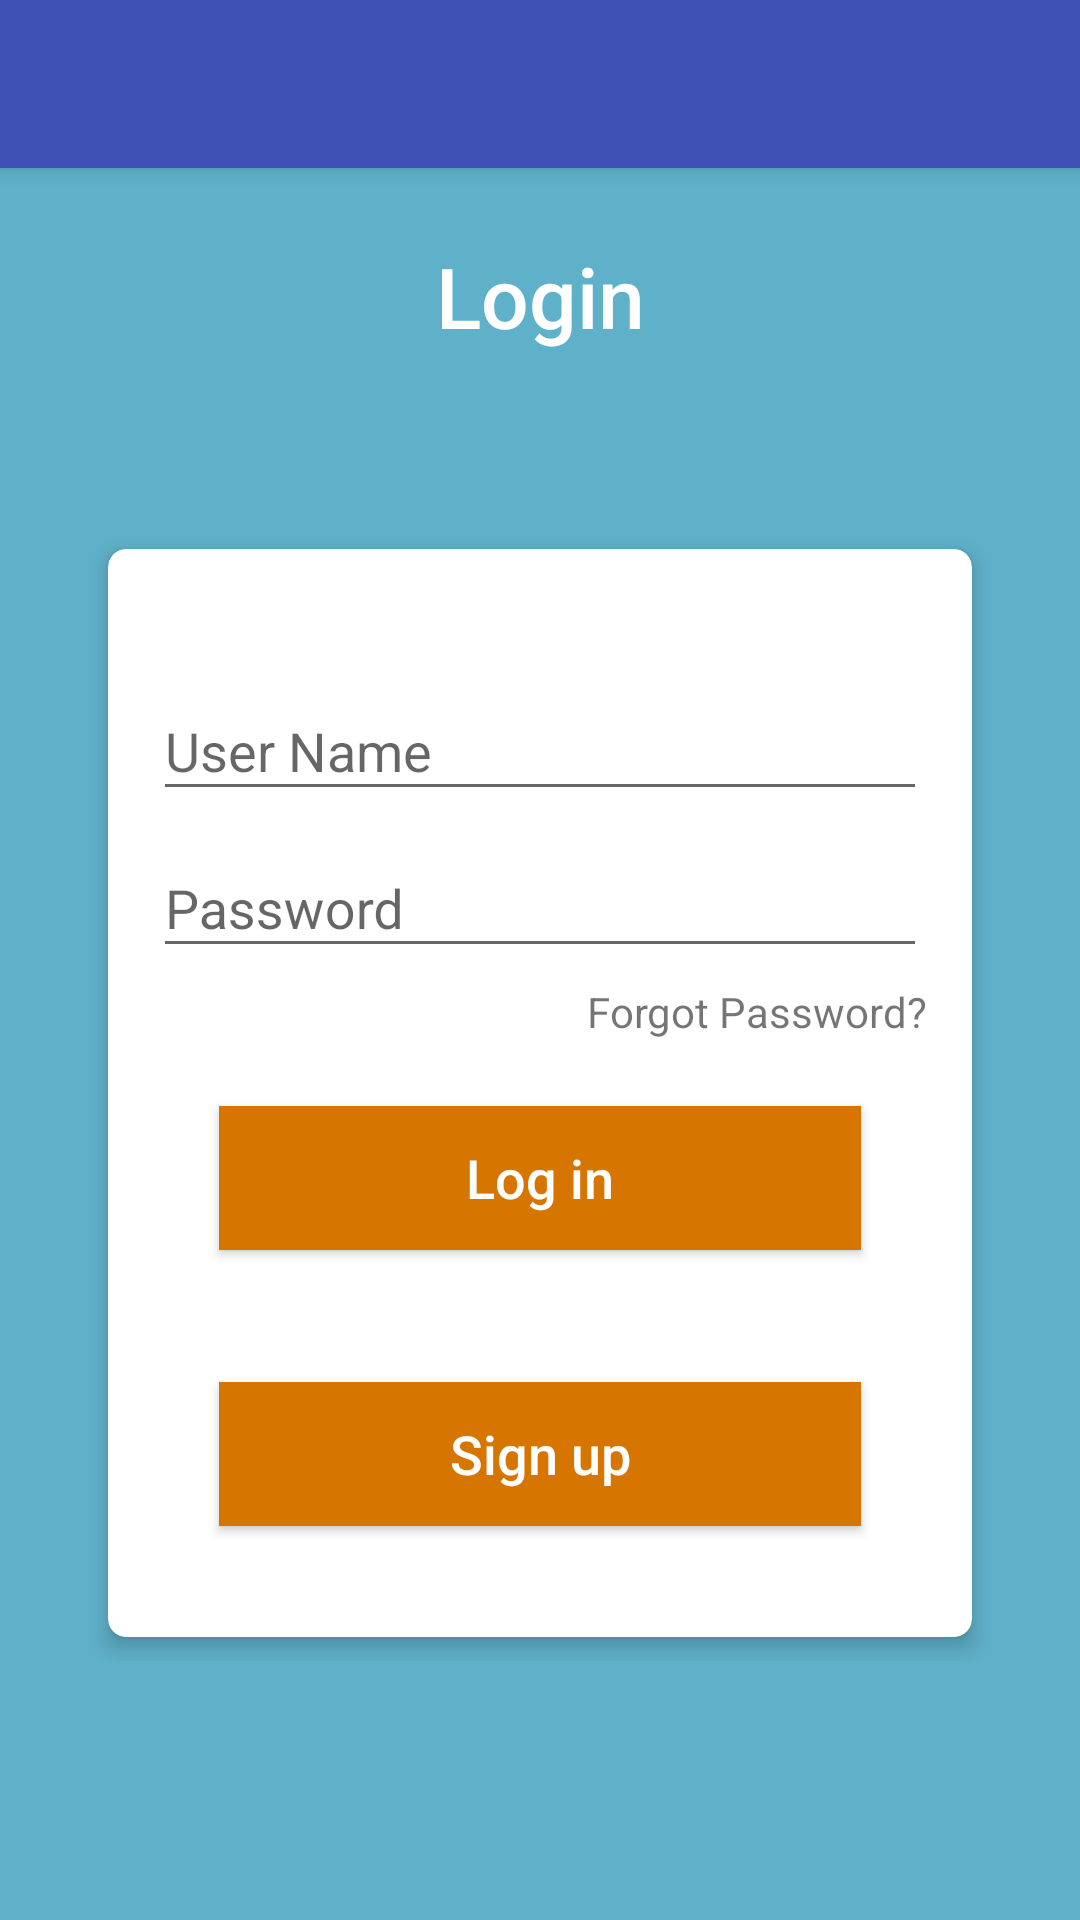

The Android layout XML behind this screen, and the referenced resources:
<!-- AndroidManifest.xml: activity theme AppTheme -->
<!-- res/layout/activity_login.xml -->
<?xml version="1.0" encoding="utf-8"?>
<android.support.design.widget.CoordinatorLayout xmlns:android="http://schemas.android.com/apk/res/android"
    xmlns:app="http://schemas.android.com/apk/res-auto"
    xmlns:tools="http://schemas.android.com/tools"
    android:layout_width="match_parent"
    android:layout_height="match_parent"
    android:background="#5fb0c9"
    android:orientation="vertical"
    android:fitsSystemWindows="true"
    android:scrollbarAlwaysDrawVerticalTrack="true">

    <android.support.design.widget.AppBarLayout
        android:id="@+id/appbar"
        android:layout_width="match_parent"
        android:layout_height="wrap_content"
        android:theme="@style/ThemeOverlay.AppCompat.Dark.ActionBar"
        app:expanded="true">

        <android.support.v7.widget.Toolbar
            android:id="@+id/toolbar"
            android:layout_width="match_parent"
            android:layout_height="?attr/actionBarSize"
            android:background="?attr/colorPrimary"
            app:layout_scrollFlags="scroll|enterAlways"
            app:popupTheme="@style/ThemeOverlay.AppCompat.Light" />

    </android.support.design.widget.AppBarLayout>

    <ProgressBar
        style="@style/Widget.AppCompat.ProgressBar"
        android:id="@+id/progress_bar"
        android:layout_width="wrap_content"
        android:layout_height="wrap_content"
        android:elevation="8dp"
        android:indeterminate="true"
        android:visibility="invisible"
        app:layout_anchor="@+id/user_profile_photo"
        app:layout_anchorGravity="bottom|center" />

    <android.support.v4.widget.NestedScrollView
        android:layout_width="match_parent"
        android:layout_height="wrap_content"
        android:fillViewport="true">

        <RelativeLayout
            android:layout_width="match_parent"
            android:layout_height="wrap_content"
            android:orientation="vertical" >

            <TextView
                android:id="@+id/textView3"
                android:layout_width="match_parent"
                android:layout_height="wrap_content"
                android:layout_centerHorizontal="true"
                android:layout_marginTop="80dp"
                android:text="Login"
                android:textAlignment="center"
                android:textAppearance="@style/TextAppearance.AppCompat.Title"
                android:textColor="@color/white"
                android:textSize="28sp"
                app:layout_anchorGravity="bottom|center"
                tools:text="Login" />

            <ImageButton
                android:id="@+id/user_profile_photo"
                android:layout_width="100dp"
                android:layout_height="100dp"
                android:layout_below="@+id/textView3"
                android:layout_centerHorizontal="true"
                android:layout_weight="1"
                android:background="@drawable/user_profile_image_background"
                android:elevation="6dp"
                android:padding="12dp"
                android:scaleType="centerInside"
                android:src="@drawable/profile_icon"
                app:layout_anchor="@+id/login_form"
                app:layout_anchorGravity="top|center" />

            <android.support.v7.widget.CardView
                android:id="@+id/login_form"
                android:layout_width="match_parent"
                android:layout_height="match_parent"
                android:layout_marginLeft="30dp"

                android:layout_marginRight="30dp"
                android:layout_marginTop="175dp"
                android:background="#fff"
                android:orientation="vertical"
                app:cardCornerRadius="6dp"
                app:cardElevation="4dp"
                app:cardUseCompatPadding="true">

                <LinearLayout
                    android:layout_width="fill_parent"
                    android:layout_height="wrap_content"
                    android:layout_margin="15dp"
                    android:orientation="vertical"
                    android:paddingTop="20dp">


                    <android.support.design.widget.TextInputLayout
                        android:layout_width="match_parent"
                        android:layout_height="wrap_content">

                        <EditText
                            android:id="@+id/username"
                            android:layout_width="fill_parent"
                            android:layout_height="wrap_content"
                            android:drawableTint="#FF4081"
                            android:hint="User Name"
                            android:inputType="text"
                            android:maxLines="1" />
                    </android.support.design.widget.TextInputLayout>

                    <android.support.design.widget.TextInputLayout
                        android:layout_width="match_parent"
                        android:layout_height="wrap_content"
                        android:visibility="gone">

                        <EditText
                            android:id="@+id/email"
                            android:layout_width="fill_parent"
                            android:layout_height="wrap_content"
                            android:drawableTint="#FF4081"
                            android:hint="Email"
                            android:inputType="textEmailAddress"
                            android:maxLines="1" />
                    </android.support.design.widget.TextInputLayout>

                    <android.support.design.widget.TextInputLayout
                        android:layout_width="match_parent"
                        android:layout_height="wrap_content">

                        <EditText
                            android:id="@+id/password"
                            android:layout_width="fill_parent"
                            android:layout_height="wrap_content"
                            android:layout_marginTop="16dp"
                            android:drawableTint="#FF4081"
                            android:hint="Password"
                            android:inputType="textPassword"
                            android:maxLines="1" />
                    </android.support.design.widget.TextInputLayout>

                    <TextView
                        android:layout_width="wrap_content"
                        android:layout_height="wrap_content"
                        android:layout_gravity="right"
                        android:paddingTop="5dp"
                        android:text="Forgot Password?" />


                    <android.support.v7.widget.AppCompatButton
                        android:id="@+id/email_sign_in_button"
                        android:layout_width="fill_parent"
                        android:layout_height="wrap_content"
                        android:layout_margin="22dp"
                        android:background="#d67601"
                        android:clickable="true"
                        android:foreground="?attr/selectableItemBackground"
                        android:text="Log in"
                        android:textAllCaps="false"
                        android:textColor="#fff"
                        android:textSize="18sp" />

                    <android.support.v7.widget.AppCompatButton
                        android:id="@+id/email_sign_up_button"
                        android:layout_width="fill_parent"
                        android:layout_height="wrap_content"
                        android:layout_margin="22dp"
                        android:background="#d67601"
                        android:clickable="true"
                        android:foreground="?attr/selectableItemBackground"
                        android:onClick="signUpButtonClicked"
                        android:text="Sign up"
                        android:textAllCaps="false"
                        android:textColor="#fff"
                        android:textSize="18sp" />
                </LinearLayout>

            </android.support.v7.widget.CardView>
        </RelativeLayout>
    </android.support.v4.widget.NestedScrollView>

</android.support.design.widget.CoordinatorLayout>
<!-- resources referenced by this layout -->
<resources>
  <color name="white">#ffffff</color>
  <style name="AppTheme" parent="AppTheme.Base">
          <item name="android:windowDrawsSystemBarBackgrounds">true</item>
          <item name="android:statusBarColor">@android:color/transparent</item>
      </style>
  <style name="AppTheme.Base" parent="Theme.AppCompat.Light.NoActionBar">
          
          <item name="colorPrimary">#3F51B5</item>
          
          <item name="colorPrimaryDark">#3949AB</item>
          
          <item name="colorAccent">#37474F</item>
          
      </style>
</resources>
